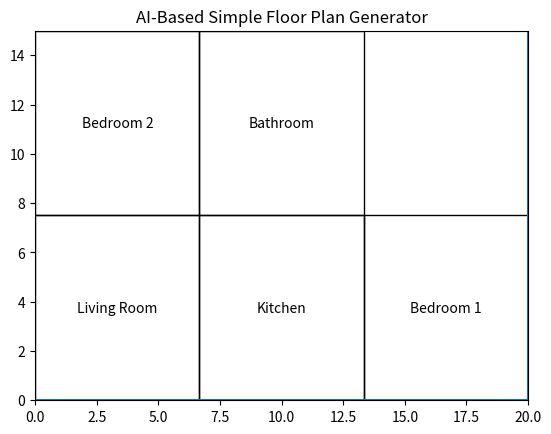

Write Python code to recreate this figure.
import matplotlib.pyplot as plt

def generate_floor_plan(width, height, rooms):
    """
    Simple AI-inspired floor plan generator (MVP version)
    """

    fig, ax = plt.subplots()

    # Draw outer boundary of the land
    ax.plot([0, width, width, 0, 0], [0, 0, height, height, 0])

    # Grid layout calculation
    num_rooms = len(rooms)
    cols = int(num_rooms ** 0.5) + 1
    rows = (num_rooms // cols) + 1

    room_width = width / cols
    room_height = height / rows

    index = 0

    # Place rooms in grid
    for r in range(rows):
        for c in range(cols):
            if index >= num_rooms:
                break

            x = c * room_width
            y = r * room_height

            # Draw room rectangle
            rect = plt.Rectangle(
                (x, y),
                room_width,
                room_height,
                fill=False,
                edgecolor="black"
            )
            ax.add_patch(rect)

            # Add room label
            ax.text(
                x + room_width / 2,
                y + room_height / 2,
                rooms[index],
                ha='center',
                va='center'
            )

            index += 1

    # Formatting
    ax.set_xlim(0, width)
    ax.set_ylim(0, height)
    ax.set_aspect('equal')
    ax.set_title("AI-Based Simple Floor Plan Generator")

    plt.show()


# =========================
# Example Usage
# =========================
if __name__ == "__main__":
    width = 20   # land width
    height = 15  # land height

    rooms = [
        "Living Room",
        "Kitchen",
        "Bedroom 1",
        "Bedroom 2",
        "Bathroom"
    ]

    generate_floor_plan(width, height, rooms)
